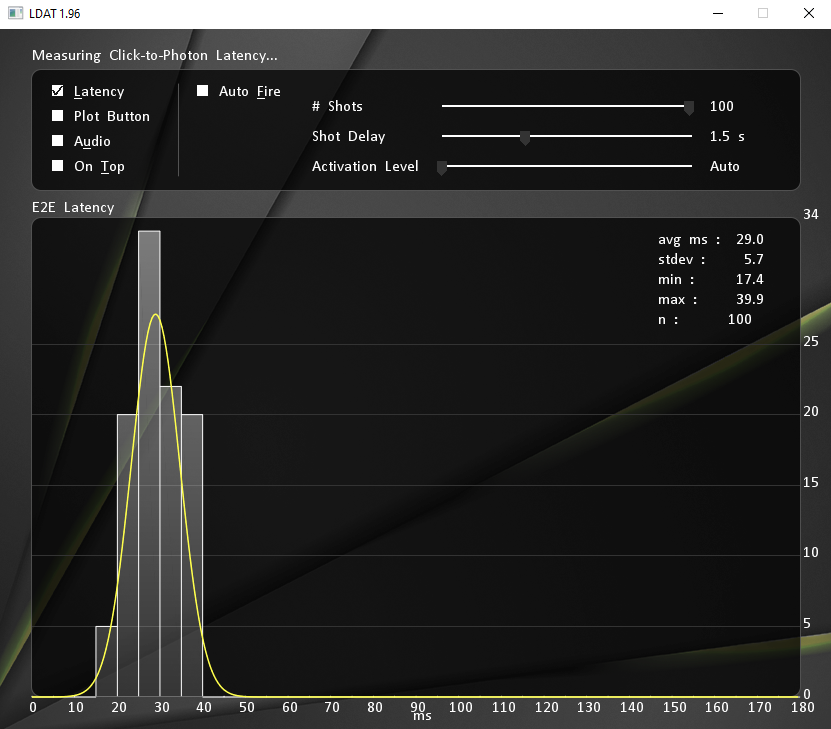

Data behind this chart, as committed beside it:
0, 34.28
1, 22.75
2, 33.66
3, 30.53
4, 27.13
5, 23.48
6, 25.04
7, 23.72
8, 33.31
9, 22.72
10, 23.34
11, 23.10
12, 39.77
13, 36.26
14, 19.21
15, 27.86
16, 36.82
17, 20.67
18, 26.40
19, 33.07
20, 36.26
21, 28.21
22, 24.70
23, 34.28
24, 25.39
25, 39.04
26, 36.96
27, 25.15
28, 27.27
29, 23.83
30, 26.50
31, 31.99
32, 26.26
33, 34.77
34, 31.26
35, 24.45
36, 35.12
37, 24.80
38, 21.67
39, 27.58
40, 39.39
41, 17.37
42, 26.02
43, 26.99
44, 19.07
45, 35.12
46, 32.69
47, 39.88
48, 26.99
49, 26.16
50, 18.86
51, 31.37
52, 24.56
53, 25.67
54, 33.21
55, 32.20
56, 25.91
57, 26.26
58, 38.52
59, 27.09
60, 36.23
... 39 more rows
